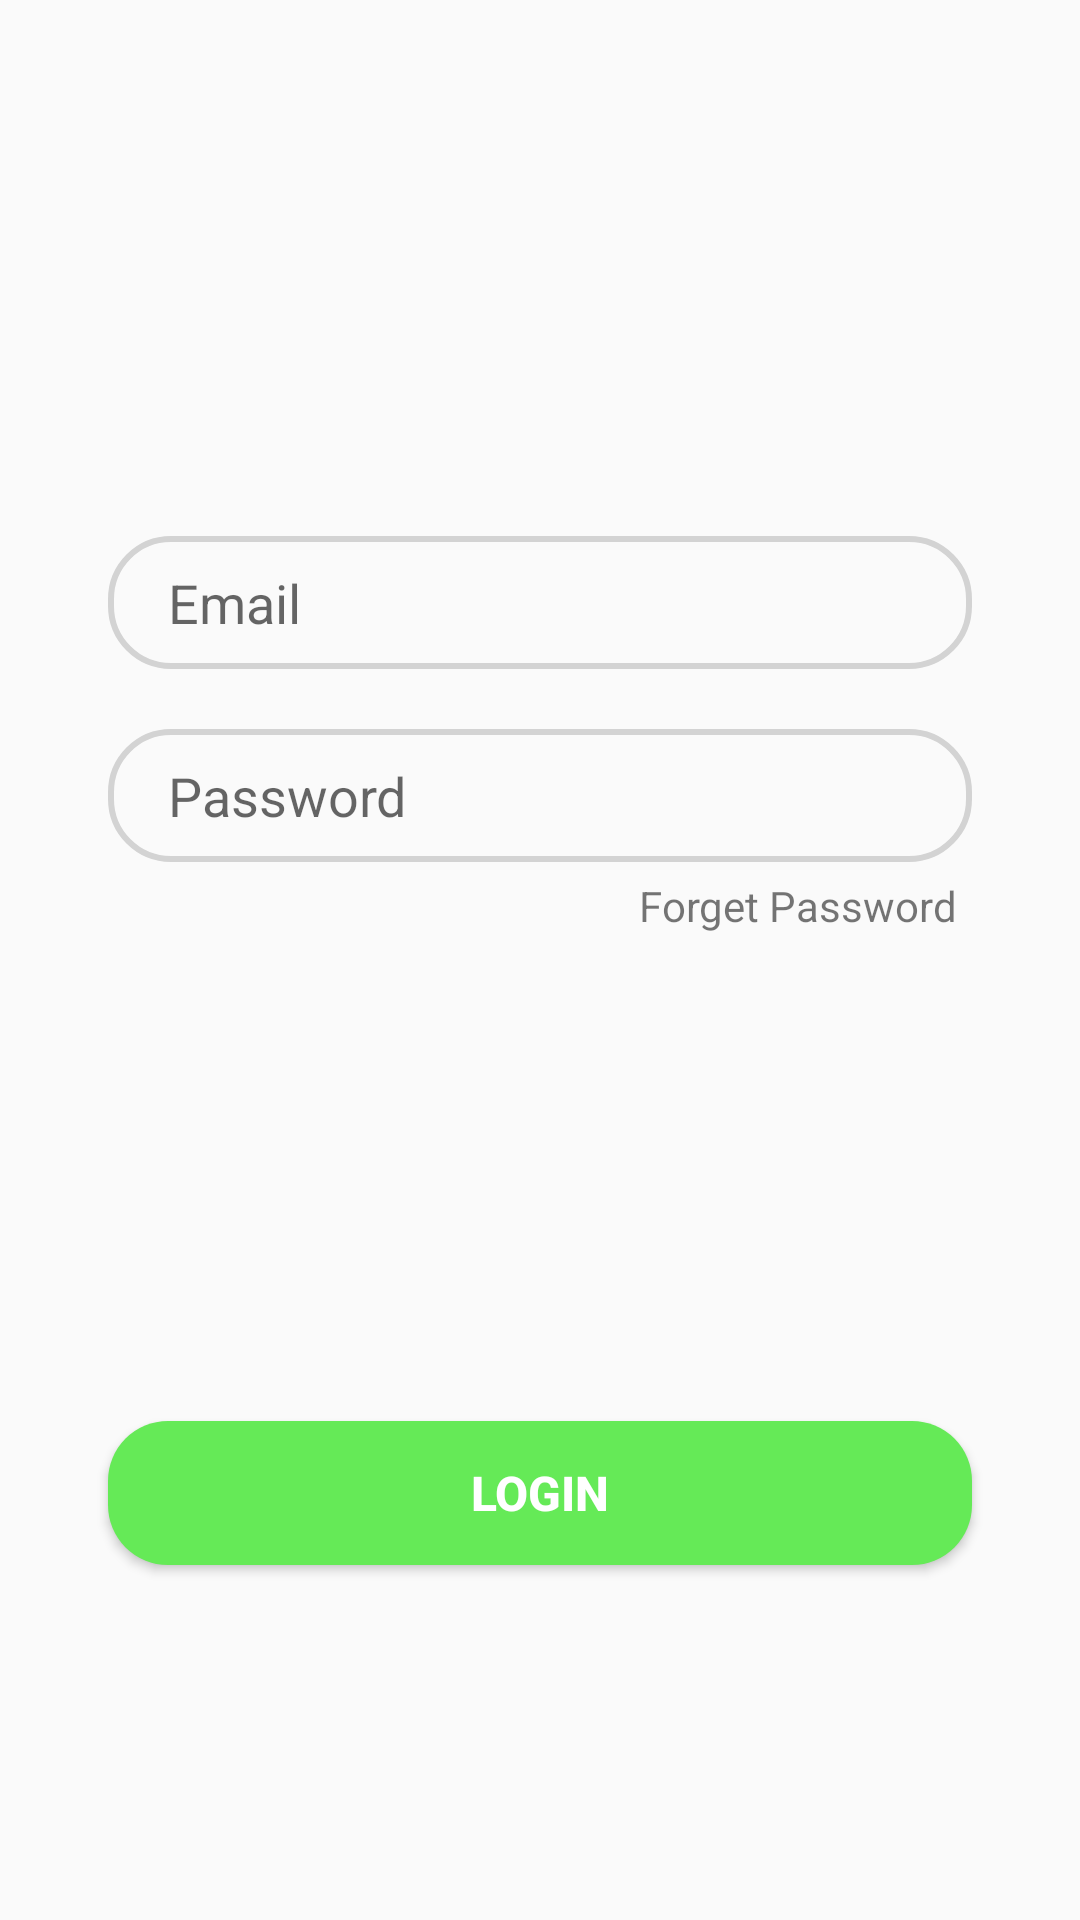

Android layout source for this screen:
<!-- AndroidManifest.xml: application theme Theme.BuyNothing -->
<!-- res/layout/login_tab_fragment.xml -->
<?xml version="1.0" encoding="utf-8"?>
<androidx.constraintlayout.widget.ConstraintLayout xmlns:android="http://schemas.android.com/apk/res/android"
    xmlns:app="http://schemas.android.com/apk/res-auto"
    android:layout_width="match_parent"
    android:layout_height="match_parent">

    <EditText
        android:id="@+id/email"
        android:layout_width="0dp"
        android:layout_height="wrap_content"
        app:layout_constraintWidth_percent=".8"
        app:layout_constraintVertical_bias=".3"
        app:layout_constraintHorizontal_bias=".5"
        android:hint="Email"
        android:paddingLeft="20dp"
        android:paddingTop="10dp"
        android:paddingBottom="10dp"
        android:inputType="textEmailAddress"
        android:background="@drawable/edit_text_bg"
        app:layout_constraintBottom_toBottomOf="parent"
        app:layout_constraintEnd_toEndOf="parent"
        app:layout_constraintStart_toStartOf="parent"
        app:layout_constraintTop_toTopOf="parent" />

    <EditText
        android:id="@+id/pass"
        android:layout_width="0dp"
        android:layout_height="wrap_content"
        android:hint="Password"
        android:paddingLeft="20dp"
        android:paddingTop="10dp"
        android:paddingBottom="10dp"
        android:inputType="textPassword"
        android:background="@drawable/edit_text_bg"
        app:layout_constraintBottom_toBottomOf="parent"
        app:layout_constraintEnd_toEndOf="parent"
        app:layout_constraintHorizontal_bias=".5"
        app:layout_constraintStart_toStartOf="parent"
        app:layout_constraintTop_toBottomOf="@+id/email"
        app:layout_constraintVertical_bias="0"
        android:layout_marginTop="20dp"
        app:layout_constraintWidth_percent=".8" />

    <Button
        android:id="@+id/button"
        android:layout_width="0dp"
        android:layout_height="wrap_content"
        android:text="Login"
        android:textSize="16sp"
        android:textStyle="bold"
        android:textColor="@color/white"
        android:background="@drawable/button_ripple"
        app:layout_constraintBottom_toBottomOf="parent"
        app:layout_constraintEnd_toEndOf="parent"
        app:layout_constraintStart_toStartOf="parent"
        app:layout_constraintTop_toTopOf="parent"
        app:layout_constraintVertical_bias=".8"
        app:layout_constraintWidth_percent=".8" />

    <TextView
        android:id="@+id/forget_pass"
        android:layout_width="wrap_content"
        android:layout_height="wrap_content"
        android:text="Forget Password"
        app:layout_constraintVertical_bias="0"
        app:layout_constraintHorizontal_bias="1"
        android:layout_marginTop="5dp"
        android:layout_marginRight="5dp"
        app:layout_constraintBottom_toBottomOf="parent"
        app:layout_constraintEnd_toEndOf="@+id/pass"
        app:layout_constraintStart_toStartOf="parent"
        app:layout_constraintTop_toBottomOf="@+id/pass" />

</androidx.constraintlayout.widget.ConstraintLayout>
<!-- resources referenced by this layout -->
<resources>
  <color name="white">#FFFFFF</color>
  <!-- drawable button_ripple (drawable) -->
  <ripple xmlns:android="http://schemas.android.com/apk/res/android"
      android:color="@color/ripple_color">
      <item android:drawable="@drawable/button_bg" />
  </ripple>
  <!-- drawable edit_text_bg (drawable) -->
  <?xml version="1.0" encoding="utf-8"?>
  <shape xmlns:android="http://schemas.android.com/apk/res/android">
  
      <corners android:radius="20dp" />
  
      <stroke android:width="2dp"
          android:color="#D3D3D3"/>
  
  </shape>
  <style name="Theme.BuyNothing" parent="Base.Theme.BuyNothing" />
  <color name="ripple_color">#127708</color>
  <!-- drawable button_bg (drawable) -->
  <?xml version="1.0" encoding="utf-8"?>
  <shape xmlns:android="http://schemas.android.com/apk/res/android">
  
      <corners android:radius="20dp"/>
  
      <solid android:color="@color/green" />
  
  </shape>
  <style name="Base.Theme.BuyNothing" parent="Theme.AppCompat.Light.NoActionBar">
          
          
  
  
      </style>
  <color name="green">#65EA57</color>
</resources>
